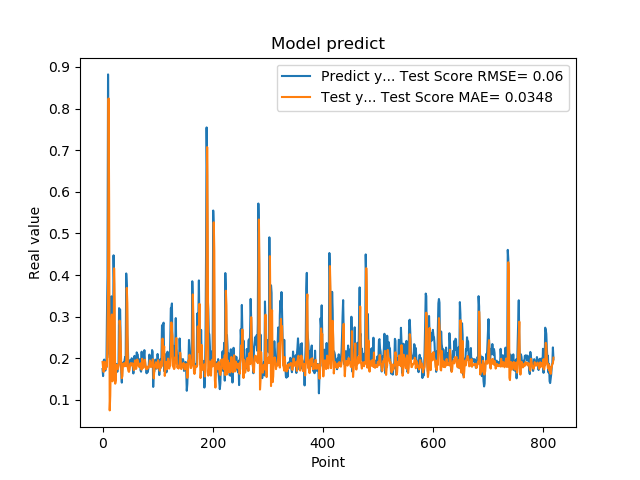

Data behind this chart, as committed beside it:
1.742661595344543457e-01, 1.909305765983726477e-01
1.572303026914596558e-01, 1.776963542338742819e-01
1.941800117492676059e-01, 1.673838558949957145e-01
1.970258951187133512e-01, 1.887401743662850406e-01
1.859861761331558505e-01, 1.920318603751213771e-01
1.705197989940643033e-01, 1.811139376680548363e-01
1.844120919704437256e-01, 1.738373339902813675e-01
1.779371052980423251e-01, 1.821934517479730509e-01
3.004232645034790039e-01, 1.814321823050758231e-01
3.969086110591887873e-01, 2.682912134661591952e-01
8.820003867149353027e-01, 3.637206176249537792e-01
6.841114759445190430e-01, 8.241288397133303967e-01
2.116497457027435580e-01, 5.680100552790440238e-01
2.014262527227401733e-01, 7.483840457609500230e-02
2.061583995819092074e-01, 1.103867201429473005e-01
3.160260915756225586e-01, 1.874435619018855748e-01
3.489396274089813232e-01, 2.780717427584094570e-01
1.544443815946578979e-01, 3.052587389668769413e-01
1.959947794675827026e-01, 1.446353723520355516e-01
1.894801408052444180e-01, 1.619965178232595504e-01
4.474425017833709162e-01, 1.890060807789997743e-01
3.771362304687500555e-01, 4.161069120540650812e-01
1.889318972826004028e-01, 3.327240251144328864e-01
1.752775162458419522e-01, 1.390087855997411692e-01
1.822472065687180121e-01, 1.474644340699029776e-01
1.866402029991149902e-01, 1.806532568455363474e-01
1.715678423643112183e-01, 1.846791631834277525e-01
1.676391065120696744e-01, 1.766386905147232511e-01
1.773854047060013095e-01, 1.744412481007787952e-01
1.872433423995972235e-01, 1.813317608598617181e-01
3.204146027565002441e-01, 1.862530445710395832e-01
3.134283721446990967e-01, 2.905039266227718575e-01
3.171058297157288153e-01, 2.738750329500586611e-01
2.202603369951247891e-01, 2.394000501815324866e-01
1.659800857305526733e-01, 1.755820751151802306e-01
1.415748745203018188e-01, 1.521376932152918582e-01
1.852595061063766479e-01, 1.573751059080076842e-01
1.814238876104354858e-01, 1.862882474537549404e-01
1.905867606401443481e-01, 1.875792751578667650e-01
1.810430586338043213e-01, 1.849112571674233485e-01
1.954265981912612915e-01, 1.810041793393644960e-01
2.029463946819305142e-01, 1.862773740082824536e-01
1.862521618604660034e-01, 1.909356564975205339e-01
4.038094580173492432e-01, 1.809261650330524496e-01
3.743042349815369207e-01, 3.692152707071471585e-01
2.572054266929626465e-01, 3.328863157723909727e-01
2.253161966800689420e-01, 1.770155125643680105e-01
1.787700653076171875e-01, 1.693845918937018080e-01
1.761920750141143799e-01, 1.673319800966853177e-01
1.861467957496643066e-01, 1.720797399501114433e-01
1.954011768102645874e-01, 1.840166209103595574e-01
1.907722949981689176e-01, 1.884458561722937853e-01
1.898660957813262939e-01, 1.845918030265610299e-01
2.001174986362457275e-01, 1.828034806644466270e-01
1.922753006219863892e-01, 1.882152901075743734e-01
1.810636967420578003e-01, 1.845983629787446290e-01
1.635809391736984530e-01, 1.780256561952140992e-01
1.916799396276473999e-01, 1.715253000279086115e-01
2.058236002922058105e-01, 1.864083911258193615e-01
1.857409924268722812e-01, 1.950762993801627154e-01
1.752161234617233276e-01, 1.812318867419090429e-01
... 759 more rows
